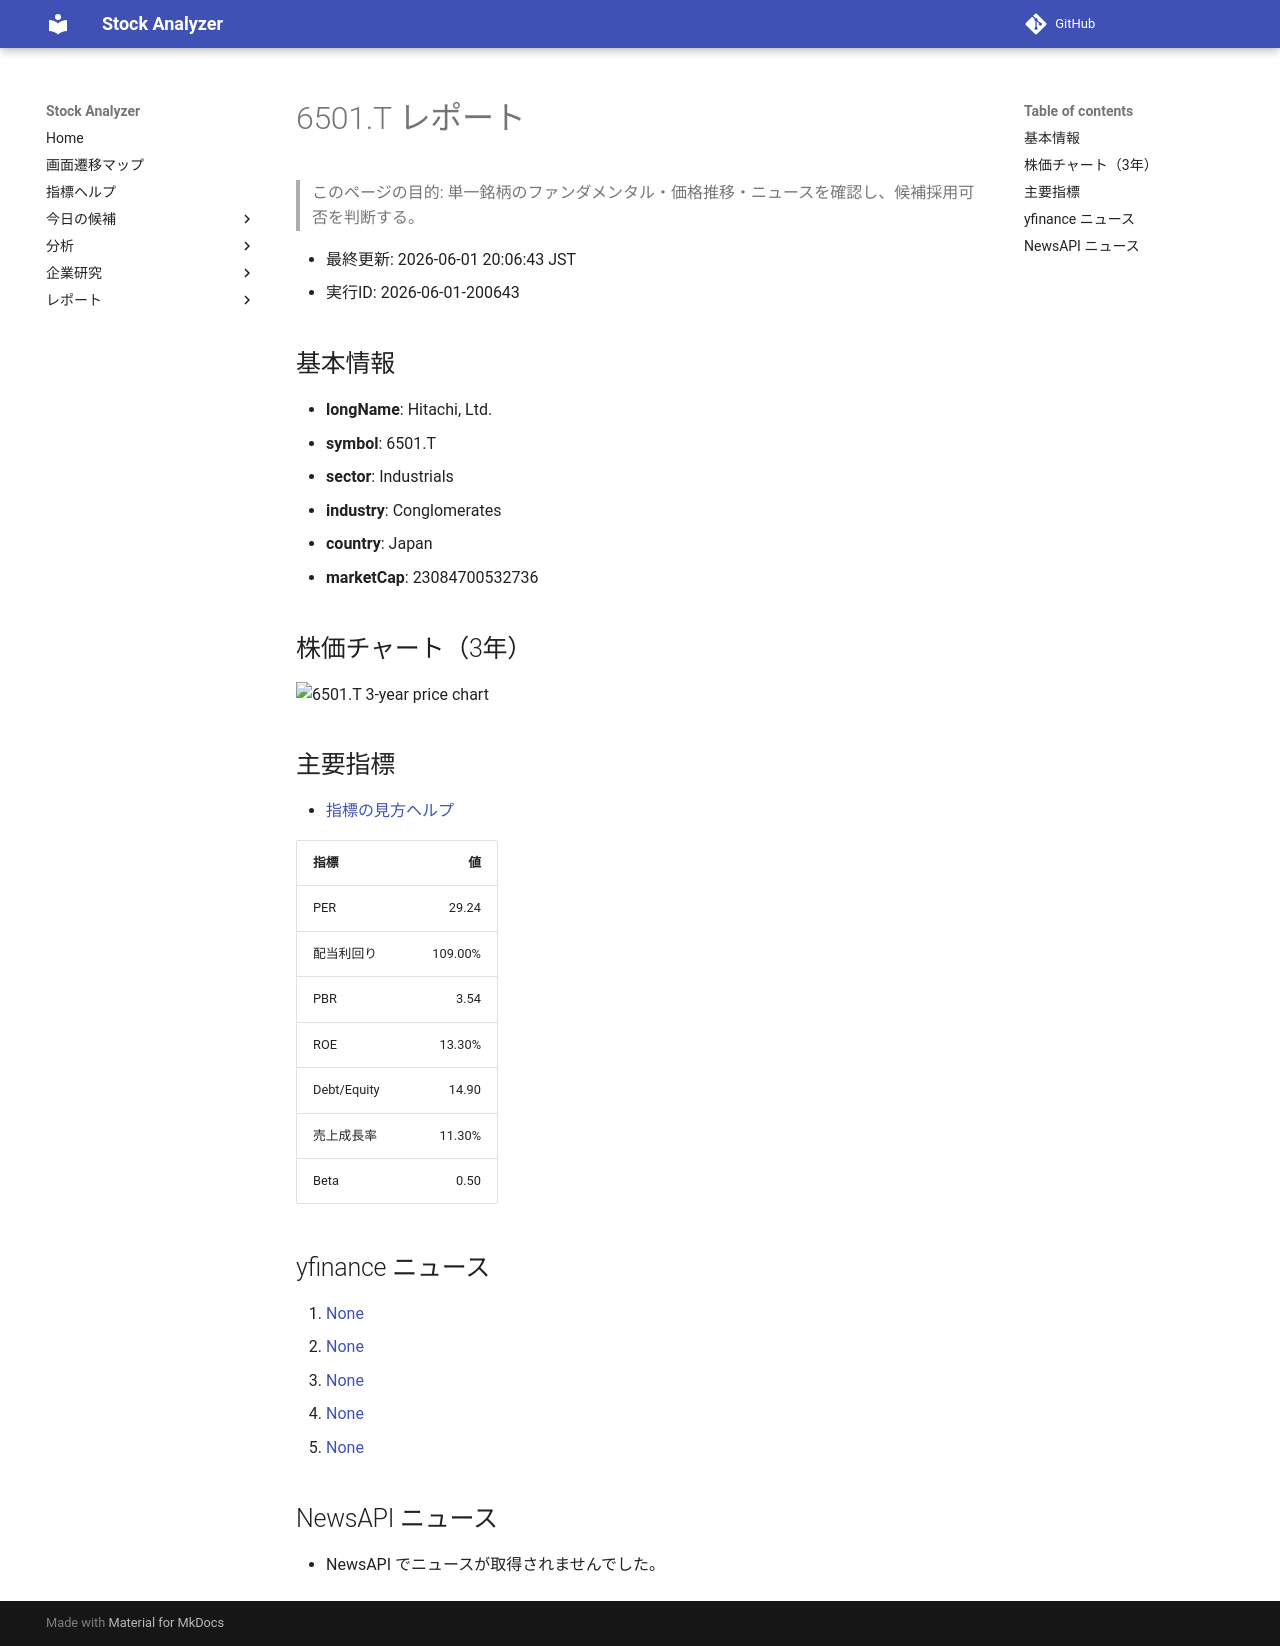

repository: Yumi-note/Making-APP · page: stocks/2026-06-01/200643/6501_T/index.html · generator: mkdocs

# 6501.T レポート

> このページの目的: 単一銘柄のファンダメンタル・価格推移・ニュースを確認し、候補採用可否を判断する。

- 最終更新: 2026-06-01 20:06:43 JST
- 実行ID: 2026-06-01-200643

## 基本情報

- **longName**: Hitachi, Ltd.
- **symbol**: 6501.T
- **sector**: Industrials
- **industry**: Conglomerates
- **country**: Japan
- **marketCap**: 23084700532736

## 株価チャート（3年）

![6501.T 3-year price chart](6501_T_3y.png)

## 主要指標

- [指標の見方ヘルプ](../../../../indicators.md)

| 指標 | 値 |
|---|---:|
| PER | 29.24 |
| 配当利回り | 109.00% |
| PBR | 3.54 |
| ROE | 13.30% |
| Debt/Equity | 14.90 |
| 売上成長率 | 11.30% |
| Beta | 0.50 |

## yfinance ニュース

1. [None](None)
2. [None](None)
3. [None](None)
4. [None](None)
5. [None](None)

## NewsAPI ニュース

- NewsAPI でニュースが取得されませんでした。
